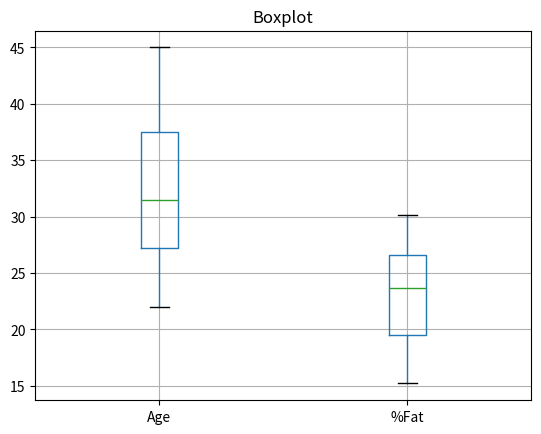
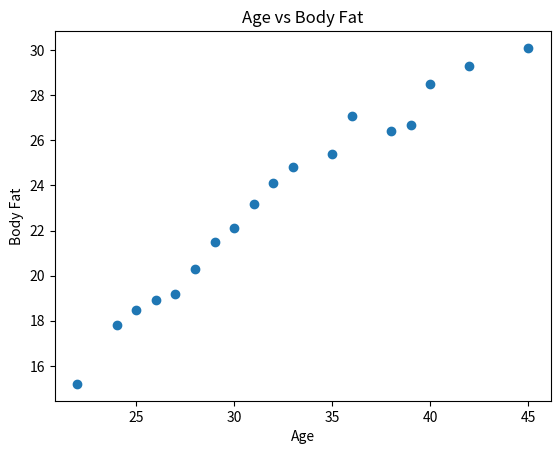
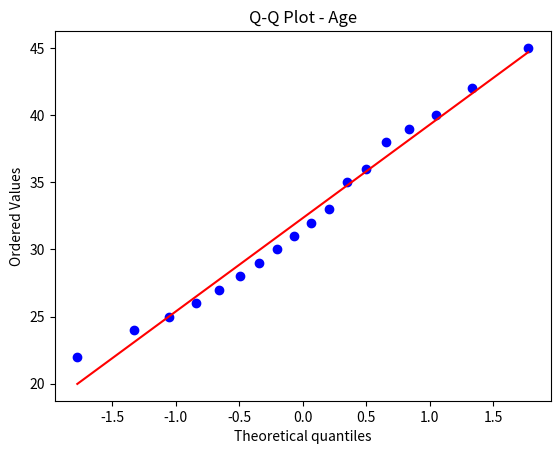
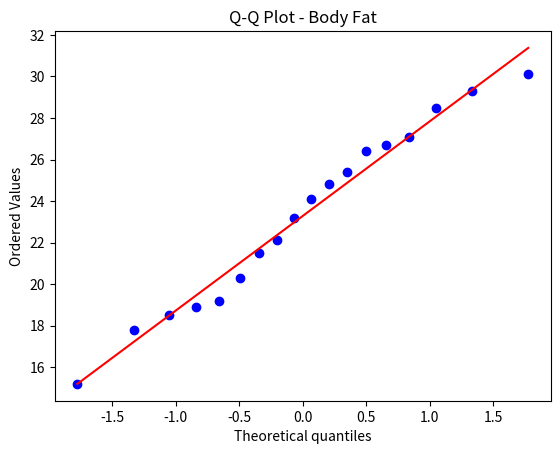

Generate these figures, in order, with matplotlib:
import pandas as pd
import matplotlib.pyplot as plt
import scipy.stats as stats

age = [25,30,22,35,28,40,32,27,45,38,29,31,24,36,42,33,26,39]

fat = [18.5,22.1,15.2,25.4,20.3,28.5,24.1,19.2,30.1,
       26.4,21.5,23.2,17.8,27.1,29.3,24.8,18.9,26.7]

df = pd.DataFrame({"Age": age, "%Fat": fat})

print("Mean:\n", df.mean())
print("\nMedian:\n", df.median())
print("\nStandard Deviation:\n", df.std())

# Boxplots
df.boxplot()
plt.title("Boxplot")
plt.show()

# Scatter plot
plt.scatter(age, fat)
plt.xlabel("Age")
plt.ylabel("Body Fat")
plt.title("Age vs Body Fat")
plt.show()

# Q-Q plots
stats.probplot(age, dist="norm", plot=plt)
plt.title("Q-Q Plot - Age")
plt.show()

stats.probplot(fat, dist="norm", plot=plt)
plt.title("Q-Q Plot - Body Fat")
plt.show()
